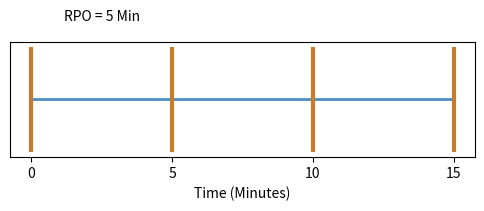

This chart was generated by the following Python code:
import os
import matplotlib.pyplot as plt
fig, ax = plt.subplots(figsize=(6,1.5))
ax.hlines(1, 0, 15, colors='#4a90c4', linewidth=2)
ax.vlines([0, 5, 10, 15], 0.8, 1.2, colors='#c87b2a', linewidth=3)
ax.text(2.5, 1.3, 'RPO = 5 Min', ha='center')
ax.set_xticks([0, 5, 10, 15])
ax.set_xlabel('Time (Minutes)')
ax.set_yticks([])
out = os.environ.get('VISUAL_OUT_PATH', 'out.svg')
plt.savefig(out, format='svg', bbox_inches='tight')
